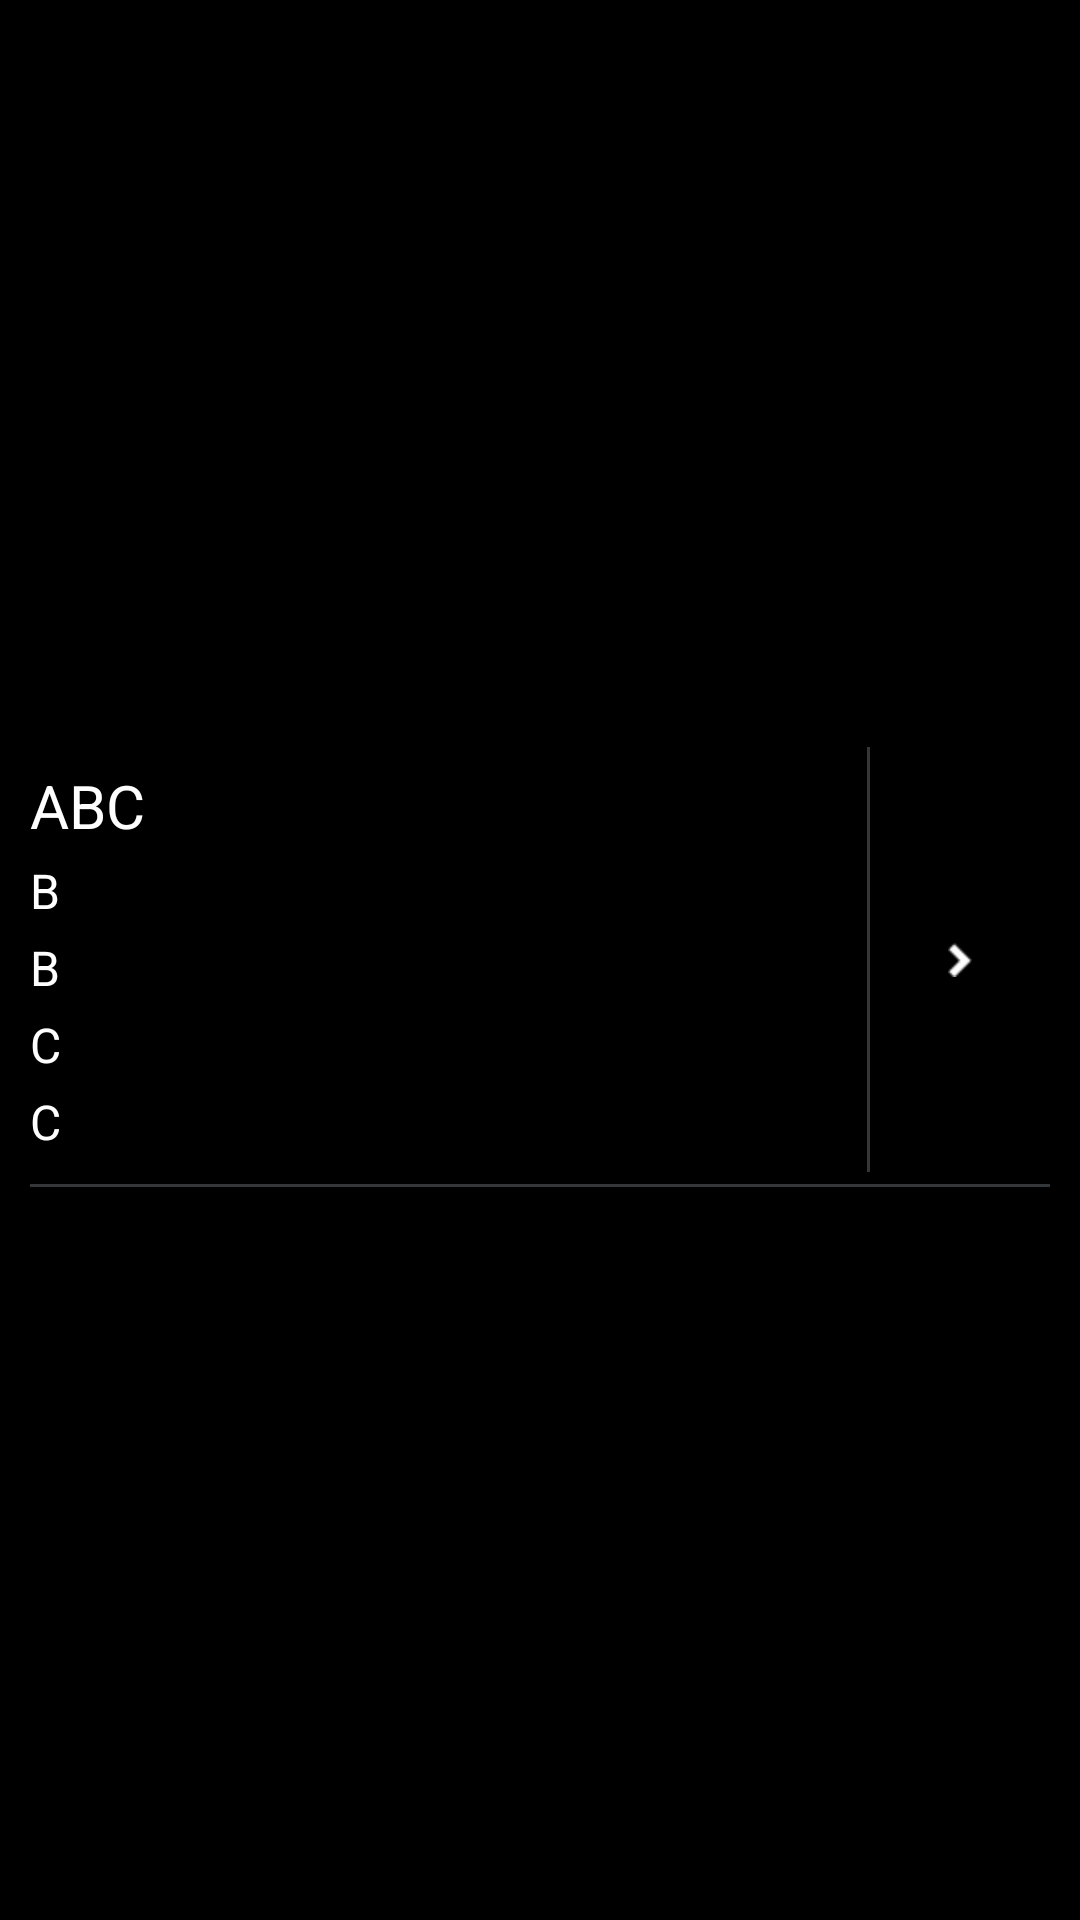

This screen was rendered from an Android layout file. Write that file and the resources it references.
<!-- AndroidManifest.xml: application theme android:Theme.NoTitleBar -->
<!-- res/layout/layout_contact_listitem.xml -->
<?xml version="1.0" encoding="utf-8"?>

<RelativeLayout xmlns:android="http://schemas.android.com/apk/res/android"
    android:layout_width="fill_parent"
    android:layout_height="fill_parent"
    android:paddingLeft="10dp"
    android:paddingRight="10dp" >

    <ImageView
        android:id="@+id/imageView_Indicator"
        android:layout_width="60dp"
        android:layout_height="fill_parent"
        android:layout_alignBottom="@+id/relativeLayout_Information"
        android:layout_alignParentRight="true"
        android:layout_alignTop="@id/relativeLayout_Information"
        android:layout_centerVertical="true"
        android:background="@drawable/view_bg_selector"
        android:scaleType="center"
        android:src="@drawable/triangle_right" />

    <ImageView
        android:id="@+id/imageView_Divider"
        android:layout_width="1dp"
        android:layout_height="fill_parent"
        android:layout_alignBottom="@id/relativeLayout_Information"
        android:layout_alignTop="@id/relativeLayout_Information"
        android:layout_centerVertical="true"
        android:layout_marginBottom="4dp"
        android:layout_marginTop="4dp"
        android:layout_toLeftOf="@id/imageView_Indicator"
        android:background="@color/divider_line"
        android:scaleType="center" />

    <RelativeLayout
        android:id="@id/relativeLayout_Information"
        android:layout_width="fill_parent"
        android:layout_height="wrap_content"
        android:layout_alignParentLeft="true"
        android:layout_centerVertical="true"
        android:layout_toLeftOf="@id/imageView_Indicator"
        android:background="@drawable/view_bg_selector" >

        <RelativeLayout
            android:id="@id/relativeLayout_Information"
            android:layout_width="fill_parent"
            android:layout_height="wrap_content"
            android:layout_alignParentLeft="true"
            android:layout_centerVertical="true"
            android:layout_marginBottom="10dp"
            android:layout_marginRight="6dp"
            android:layout_marginTop="10dp"
            android:gravity="center_vertical"
            android:minHeight="60dp" >

            <TextView
                android:id="@+id/textView_Description"
                android:layout_width="wrap_content"
                android:layout_height="wrap_content"
                android:layout_alignParentLeft="true"
                android:text="ABC"
                android:textColor="@color/normal_text"
                android:textSize="20dp" />

            <TextView
                android:id="@+id/textView_Location"
                android:layout_width="wrap_content"
                android:layout_height="wrap_content"
                android:layout_alignParentLeft="true"
                android:layout_below="@id/textView_Description"
                android:layout_marginTop="4dp"
                android:text="B"
                android:textColor="@color/normal_text"
                android:textSize="16dp" />

            <TextView
                android:id="@+id/textView_Email"
                android:layout_width="wrap_content"
                android:layout_height="wrap_content"
                android:layout_alignParentLeft="true"
                android:layout_below="@id/textView_Location"
                android:layout_marginTop="4dp"
                android:text="B"
                android:textColor="@color/normal_text"
                android:textSize="16dp" />

            <TextView
                android:id="@+id/textView_Comment"
                android:layout_width="wrap_content"
                android:layout_height="wrap_content"
                android:layout_alignParentLeft="true"
                android:layout_below="@id/textView_Email"
                android:layout_marginTop="4dp"
                android:text="C"
                android:textColor="@color/normal_text"
                android:textSize="16dp" />

            <TextView
                android:id="@+id/textView_Phone"
                android:layout_width="wrap_content"
                android:layout_height="wrap_content"
                android:layout_alignParentLeft="true"
                android:layout_below="@id/textView_Comment"
                android:layout_marginTop="4dp"
                android:text="C"
                android:textColor="@color/normal_text"
                android:textSize="16dp" />
        </RelativeLayout>
    </RelativeLayout>

    <ImageView
        android:layout_width="fill_parent"
        android:layout_height="1dp"
        android:layout_alignLeft="@id/relativeLayout_Information"
        android:layout_alignRight="@id/imageView_Indicator"
        android:layout_below="@id/relativeLayout_Information"
        android:background="@color/divider_line"
        android:scaleType="center" />
</RelativeLayout>
<!-- resources referenced by this layout -->
<resources>
  <color name="divider_line">#343739</color>
  <color name="normal_text">#ffffff</color>
  <!-- drawable triangle_right: png bitmap (drawable-hdpi, 1130 bytes) -->
  <!-- drawable view_bg_selector (drawable) -->
  <?xml version="1.0" encoding="utf-8"?>
  <selector xmlns:android="http://schemas.android.com/apk/res/android"> 
      <item 
          android:state_pressed="false" 
          android:drawable="@android:color/transparent" /> 
      <item 
          android:state_pressed="true" 
          android:drawable="@color/view_bg_pressed" /> 
      <item 
          android:state_window_focused="false"
          android:drawable="@android:color/transparent" /> 
  </selector>
  <color name="view_bg_pressed">#2c7c9a</color>
</resources>
